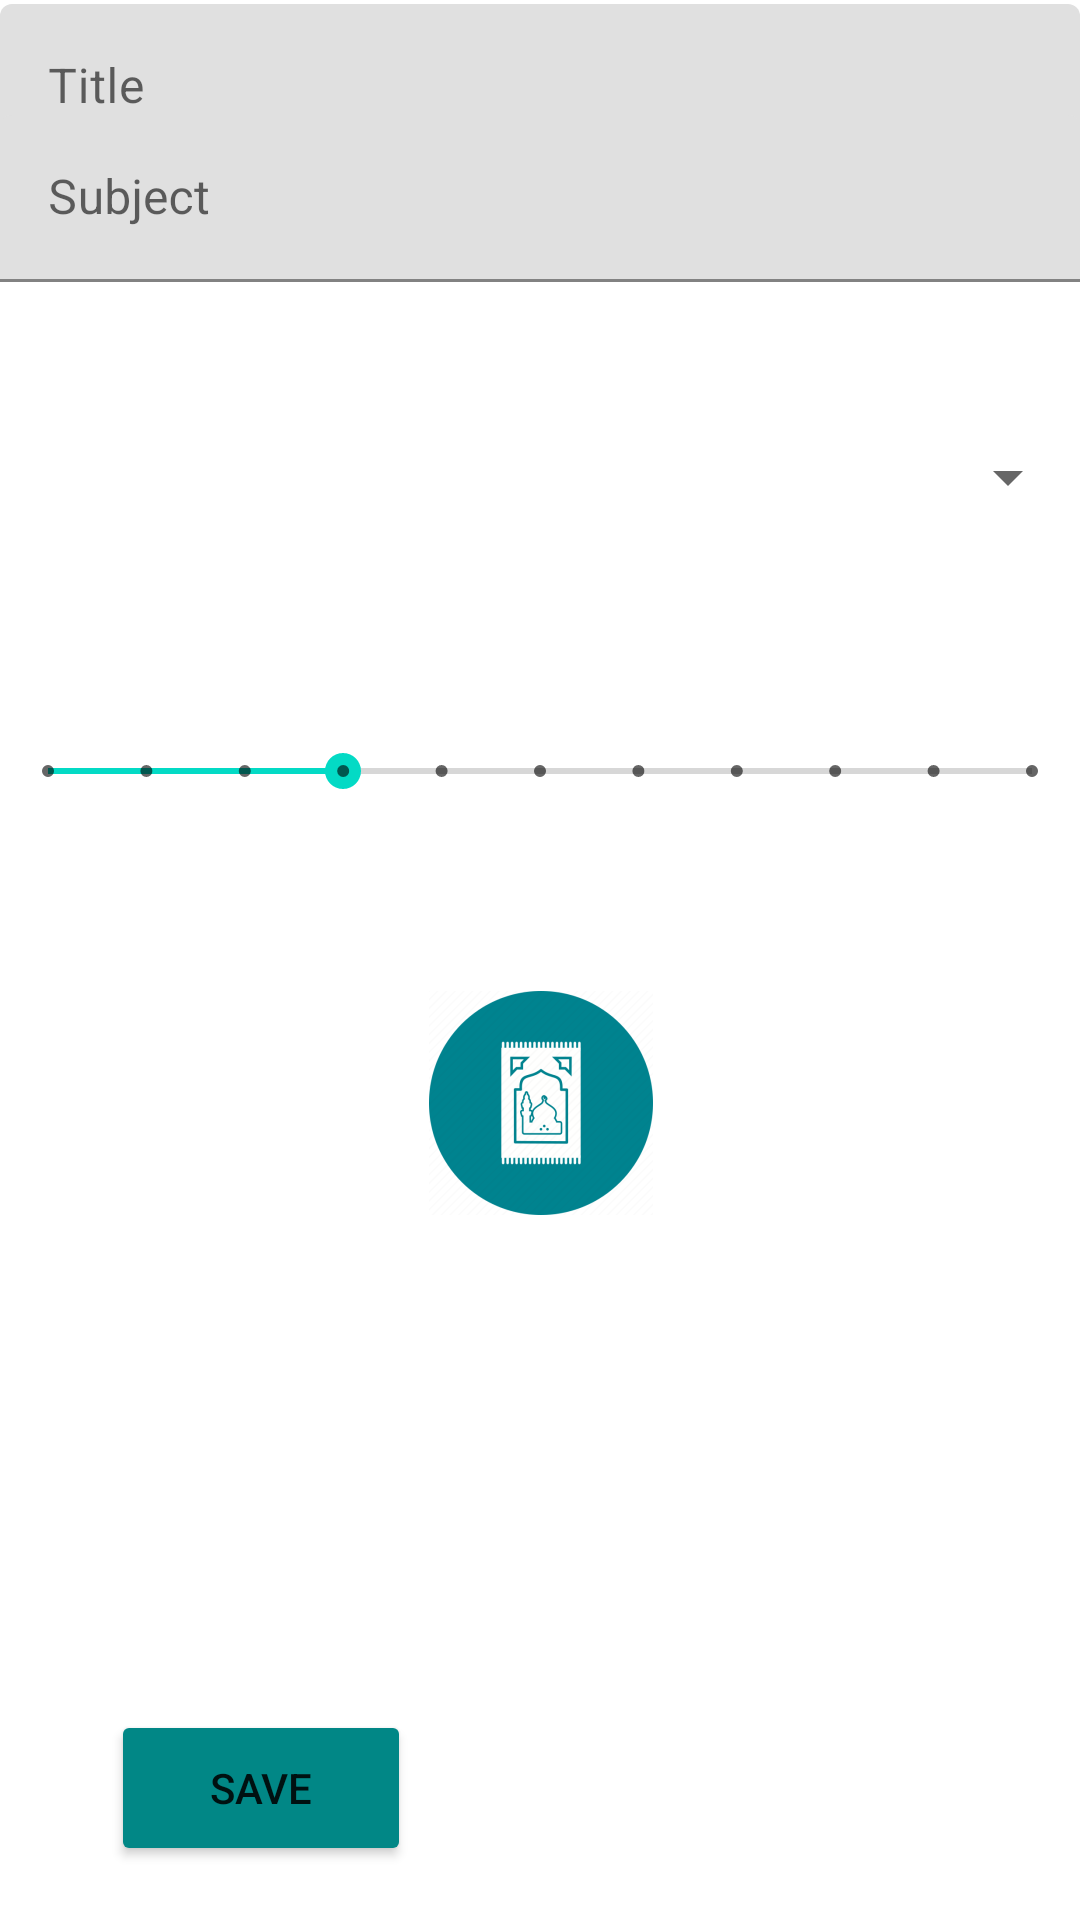

Layout XML and referenced resources for this Android screen:
<!-- AndroidManifest.xml: application theme Theme.NoorTaskM -->
<!-- res/layout/activity_add_task.xml -->
<?xml version="1.0" encoding="utf-8"?>
<androidx.constraintlayout.widget.ConstraintLayout xmlns:android="http://schemas.android.com/apk/res/android"
    xmlns:app="http://schemas.android.com/apk/res-auto"
    xmlns:tools="http://schemas.android.com/tools"
    android:layout_width="match_parent"
    android:layout_height="match_parent"
    android:background="@color/white"
    android:backgroundTint="@color/white"
    tools:context=".AddTaskActivity">

    <ImageButton
        android:id="@+id/IVTask"
        android:layout_width="177dp"
        android:layout_height="191dp"
        android:layout_marginBottom="107dp"
        android:backgroundTint="@color/white"
        app:layout_constraintBottom_toTopOf="@+id/BTNTask"
        app:layout_constraintEnd_toEndOf="parent"
        app:layout_constraintStart_toStartOf="parent"
        app:layout_constraintTop_toBottomOf="@+id/SPNTask"
        app:srcCompat="@mipmap/logoooo17_foreground"
        tools:ignore="SpeakableTextPresentCheck" />

    <Spinner
        android:id="@+id/SPNTask"
        android:layout_width="0dp"
        android:layout_height="wrap_content"
        android:layout_marginBottom="101dp"
        app:layout_constraintBottom_toTopOf="@+id/IVTask"
        app:layout_constraintEnd_toEndOf="parent"
        app:layout_constraintStart_toStartOf="parent"
        app:layout_constraintTop_toBottomOf="@+id/textInputLayout4"
        tools:ignore="TouchTargetSizeCheck,SpeakableTextPresentCheck" />

    <com.google.android.material.textfield.TextInputLayout
        android:id="@+id/textInputLayout3"
        android:layout_width="0dp"
        android:layout_height="wrap_content"
        android:layout_marginTop="56dp"
        android:layout_marginBottom="191dp"
        app:layout_constraintBottom_toTopOf="@+id/SBTask"
        app:layout_constraintEnd_toEndOf="parent"
        app:layout_constraintStart_toStartOf="parent"
        app:layout_constraintTop_toTopOf="parent">

        <com.google.android.material.textfield.TextInputEditText
            android:id="@+id/ETTitle"
            android:layout_width="match_parent"
            android:layout_height="wrap_content"
            android:background="?attr/actionMenuTextColor"
            android:hint="Title"
            android:textColor="@color/black" />
    </com.google.android.material.textfield.TextInputLayout>

    <com.google.android.material.textfield.TextInputLayout
        android:id="@+id/textInputLayout4"
        android:layout_width="0dp"
        android:layout_height="wrap_content"
        android:layout_marginBottom="53dp"
        app:layout_constraintBottom_toTopOf="@+id/SPNTask"
        app:layout_constraintEnd_toEndOf="parent"
        app:layout_constraintStart_toStartOf="parent"
        app:layout_constraintTop_toBottomOf="@+id/textInputLayout3">

        <com.google.android.material.textfield.TextInputEditText
            android:id="@+id/ETSubject"
            android:layout_width="match_parent"
            android:layout_height="wrap_content"
            android:background="?attr/actionMenuTextColor"
            android:hint="Subject" />

    </com.google.android.material.textfield.TextInputLayout>

    <Button
        android:id="@+id/BTNTask"
        android:layout_width="100dp"
        android:layout_height="52dp"
        android:layout_marginStart="37dp"
        android:layout_marginBottom="37dp"
        android:backgroundTint="@color/teal_700"
        android:text="Save"
        app:layout_constraintBottom_toBottomOf="parent"
        app:layout_constraintStart_toStartOf="parent"
        app:layout_constraintTop_toBottomOf="@+id/IVTask" />

    <SeekBar
        android:id="@+id/SBTask"
        style="@style/Widget.AppCompat.SeekBar.Discrete"
        android:layout_width="match_parent"
        android:layout_height="wrap_content"
        android:layout_marginBottom="374dp"
        android:backgroundTint="@color/teal_700"
        android:max="10"
        android:progress="3"
        app:layout_constraintBottom_toBottomOf="parent"
        app:layout_constraintEnd_toEndOf="parent"
        app:layout_constraintStart_toStartOf="parent"
        app:layout_constraintTop_toBottomOf="@+id/textInputLayout3" />
</androidx.constraintlayout.widget.ConstraintLayout>
<!-- resources referenced by this layout -->
<resources>
  <!-- mipmap logoooo17_foreground: png bitmap (mipmap-hdpi, 7671 bytes) -->
  <style name="Theme.NoorTaskM" parent="Theme.MaterialComponents.DayNight.DarkActionBar">
          
          <item name="colorPrimary">@color/purple_500</item>
          <item name="colorPrimaryVariant">@color/purple_700</item>
          <item name="colorOnPrimary">@color/white</item>
          
          <item name="colorSecondary">@color/teal_200</item>
          <item name="colorSecondaryVariant">@color/teal_700</item>
          <item name="colorOnSecondary">@color/black</item>
          
          <item name="android:statusBarColor" tools:targetApi="l">?attr/colorPrimaryVariant</item>
          
      </style>
  <!-- not gathered from this repository: default colours our renderer supplied (Android Studio template values) -->
  <color name="purple_500">#FF6200EE</color>
  <color name="purple_700">#FF3700B3</color>
  <color name="teal_200">#FF03DAC5</color>
  <color name="teal_700">#FF018786</color>
  <color name="black">#FF000000</color>
  <color name="white">#FFFFFFFF</color>
</resources>
